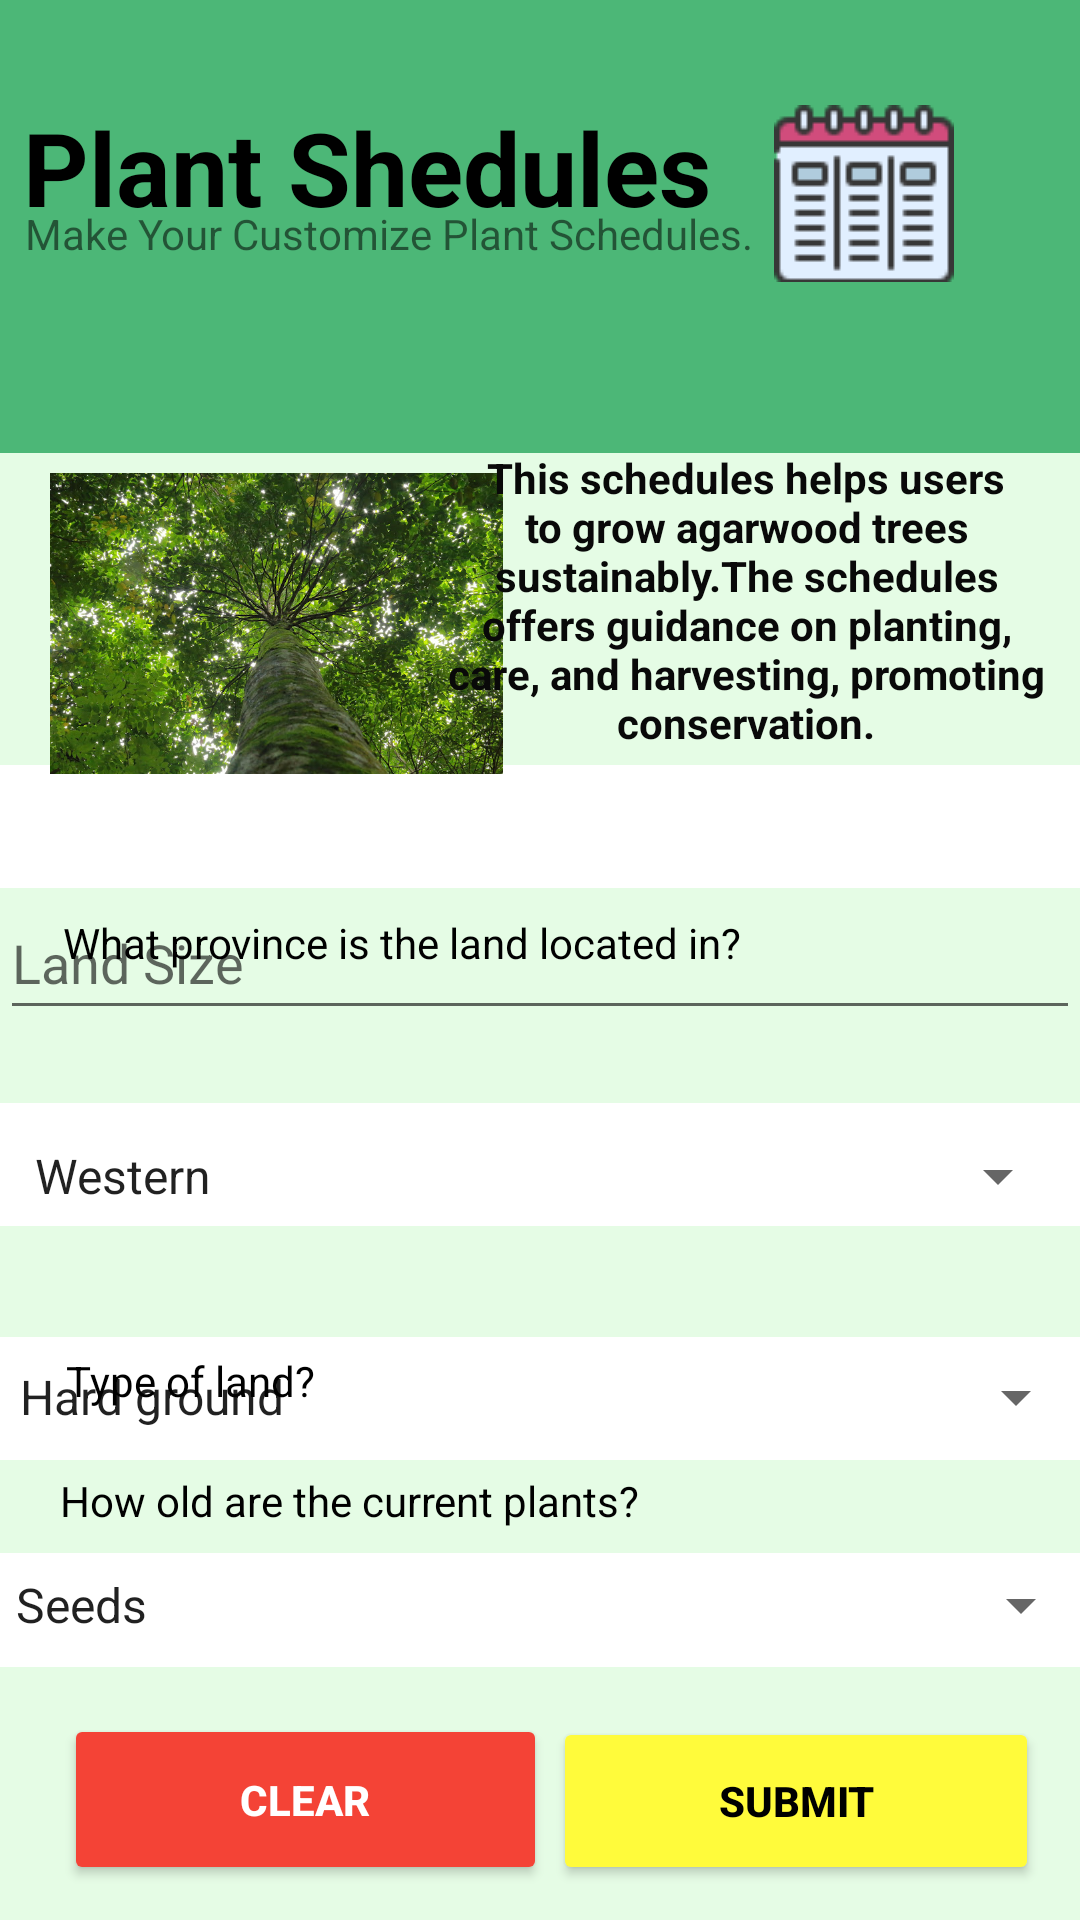

Reconstruct the res/layout file that produces this screen, plus the resources it refers to.
<!-- AndroidManifest.xml: application theme Theme.Finally -->
<!-- res/layout/activity_schedule.xml -->
<?xml version="1.0" encoding="utf-8"?>
<androidx.constraintlayout.widget.ConstraintLayout xmlns:android="http://schemas.android.com/apk/res/android"
    xmlns:app="http://schemas.android.com/apk/res-auto"
    xmlns:tools="http://schemas.android.com/tools"
    android:layout_width="match_parent"
    android:layout_height="match_parent"
    android:background="@color/background1"
    tools:context=".MainActivity">

    <ImageView
        android:id="@+id/imageView"
        android:layout_width="412dp"
        android:layout_height="151dp"
        app:layout_constraintBottom_toBottomOf="parent"
        app:layout_constraintEnd_toEndOf="parent"
        app:layout_constraintHorizontal_bias="0.0"
        app:layout_constraintStart_toStartOf="parent"
        app:layout_constraintTop_toTopOf="parent"
        app:layout_constraintVertical_bias="0.0"
        app:srcCompat="@drawable/greenbox" />

    <TextView
        android:id="@+id/textView"
        android:layout_width="271dp"
        android:layout_height="67dp"
        android:layout_marginBottom="32dp"
        android:fontFamily="sans-serif"
        android:text="@string/shedule1"
        android:textColor="@color/black"
        android:textSize="@dimen/Mainheader"
        android:textStyle="bold"
        app:layout_constraintBottom_toBottomOf="@+id/imageView"
        app:layout_constraintEnd_toEndOf="parent"
        app:layout_constraintHorizontal_bias="0.085"
        app:layout_constraintStart_toStartOf="parent"
        app:layout_constraintTop_toTopOf="parent"
        app:layout_constraintVertical_bias="0.634" />

    <TextView
        android:id="@+id/textView2"
        android:layout_width="wrap_content"
        android:layout_height="wrap_content"
        android:text="@string/makecusplant"
        android:textSize="@dimen/Mainheadersub"
        app:layout_constraintBottom_toBottomOf="parent"
        app:layout_constraintEnd_toEndOf="parent"
        app:layout_constraintHorizontal_bias="0.07"
        app:layout_constraintStart_toStartOf="parent"
        app:layout_constraintTop_toTopOf="parent"
        app:layout_constraintVertical_bias="0.110000014" />

    <TextView
        android:id="@+id/textView3"
        android:layout_width="wrap_content"
        android:layout_height="wrap_content"
        android:fontFamily="sans-serif"
        android:text="@string/landsize"
        android:textColor="@color/black"
        android:textSize="@dimen/Q1"
        app:layout_constraintBottom_toBottomOf="parent"
        app:layout_constraintEnd_toEndOf="parent"
        app:layout_constraintHorizontal_bias="0.144"
        app:layout_constraintStart_toStartOf="parent"
        app:layout_constraintTop_toTopOf="parent"
        app:layout_constraintVertical_bias="0.439" />

    <ImageView
        android:id="@+id/imageView2"
        android:layout_width="362dp"
        android:layout_height="41dp"
        android:layout_marginBottom="344dp"
        android:textColor="@color/black"
        app:layout_constraintBottom_toBottomOf="parent"
        app:layout_constraintEnd_toEndOf="parent"
        app:layout_constraintStart_toStartOf="parent"
        app:layout_constraintTop_toBottomOf="@+id/textView3"
        app:layout_constraintVertical_bias="1.0"
        app:srcCompat="@drawable/whitebox" />

    <ImageView
        android:id="@+id/imageView3"
        android:layout_width="362dp"
        android:layout_height="41dp"
        android:textColor="@color/black"
        app:layout_constraintBottom_toBottomOf="parent"
        app:layout_constraintEnd_toEndOf="parent"
        app:layout_constraintHorizontal_bias="0.428"
        app:layout_constraintStart_toStartOf="parent"
        app:layout_constraintTop_toTopOf="parent"
        app:layout_constraintVertical_bias="0.614"
        app:srcCompat="@drawable/whitebox" />

    <ImageView
        android:id="@+id/imageView4"
        android:layout_width="362dp"
        android:layout_height="41dp"
        android:textColor="@color/black"
        app:layout_constraintBottom_toBottomOf="parent"
        app:layout_constraintEnd_toEndOf="parent"
        app:layout_constraintStart_toStartOf="parent"
        app:layout_constraintTop_toTopOf="parent"
        app:layout_constraintVertical_bias="0.744"
        app:srcCompat="@drawable/whitebox" />

    <Spinner
        android:id="@+id/spinnerLandType"
        android:layout_width="364dp"
        android:layout_height="48dp"
        android:entries="@array/tyland"
        app:layout_constraintBottom_toBottomOf="parent"
        app:layout_constraintEnd_toEndOf="parent"
        app:layout_constraintHorizontal_bias="0.489"
        app:layout_constraintStart_toStartOf="parent"
        app:layout_constraintTop_toTopOf="parent"
        app:layout_constraintVertical_bias="0.746" />

    <TextView
        android:id="@+id/textView4"
        android:layout_width="wrap_content"
        android:layout_height="wrap_content"
        android:layout_marginBottom="316dp"
        android:text="@string/land_1"
        android:textColor="@color/black"
        android:textSize="@dimen/Q2"
        app:layout_constraintBottom_toBottomOf="parent"
        app:layout_constraintEnd_toEndOf="parent"
        app:layout_constraintHorizontal_bias="0.158"
        app:layout_constraintStart_toStartOf="parent"
        app:layout_constraintTop_toBottomOf="@+id/imageView2"
        app:layout_constraintVertical_bias="0.96" />

    <TextView
        android:id="@+id/textView5"
        android:layout_width="wrap_content"
        android:layout_height="wrap_content"
        android:layout_marginTop="204dp"
        android:text="@string/land_2"
        android:textColor="@color/black"
        android:textSize="@dimen/Q3"
        app:layout_constraintBottom_toBottomOf="parent"
        app:layout_constraintEnd_toEndOf="parent"
        app:layout_constraintHorizontal_bias="0.08"
        app:layout_constraintStart_toStartOf="parent"
        app:layout_constraintTop_toBottomOf="@+id/imageView"
        app:layout_constraintVertical_bias="0.36" />

    <EditText
        android:id="@+id/etLandSize"
        android:layout_width="360dp"
        android:layout_height="48dp"
        android:ems="10"
        android:inputType="number"
        android:hint="Land Size"
        app:layout_constraintBottom_toBottomOf="parent"
        app:layout_constraintEnd_toEndOf="parent"
        app:layout_constraintHorizontal_bias="0.49"
        app:layout_constraintStart_toStartOf="parent"
        app:layout_constraintTop_toTopOf="parent"
        app:layout_constraintVertical_bias="0.499" />

    <TextView
        android:id="@+id/textView6"
        android:layout_width="wrap_content"
        android:layout_height="wrap_content"
        android:text="@string/land_4"
        android:textColor="@color/black"
        android:textSize="@dimen/Q4"
        app:layout_constraintBottom_toBottomOf="parent"
        app:layout_constraintEnd_toEndOf="parent"
        app:layout_constraintHorizontal_bias="0.12"
        app:layout_constraintStart_toStartOf="parent"
        app:layout_constraintTop_toTopOf="parent"
        app:layout_constraintVertical_bias="0.79" />

    <Button
        android:id="@+id/btnClear"
        android:layout_width="161dp"
        android:layout_height="57dp"
        android:backgroundTint="@color/Cancelbotton"
        android:text="@string/land3_but1"
        android:textColor="@color/white"
        android:textSize="@dimen/page1redbotton"
        android:textStyle="bold"
        app:layout_constraintBottom_toBottomOf="parent"
        app:layout_constraintEnd_toEndOf="parent"
        app:layout_constraintHorizontal_bias="0.107"
        app:layout_constraintStart_toStartOf="parent"
        app:layout_constraintTop_toTopOf="parent"
        app:layout_constraintVertical_bias="0.98" />

    <Button
        android:id="@+id/btnSubmit"
        android:layout_width="162dp"
        android:layout_height="56dp"
        android:backgroundTint="@color/correctbotton"
        android:text="@string/land4_but2"
        android:textColor="@color/black"
        android:textSize="@dimen/page1yellowbotton"
        android:textStyle="bold"
        app:layout_constraintBottom_toBottomOf="parent"
        app:layout_constraintEnd_toEndOf="parent"
        app:layout_constraintHorizontal_bias="0.931"
        app:layout_constraintStart_toStartOf="parent"
        app:layout_constraintTop_toTopOf="parent"
        app:layout_constraintVertical_bias="0.98" />

    <ImageView
        android:id="@+id/imageView6"
        android:layout_width="wrap_content"
        android:layout_height="wrap_content"
        app:layout_constraintBottom_toBottomOf="parent"
        app:layout_constraintEnd_toEndOf="parent"
        app:layout_constraintHorizontal_bias="0.86"
        app:layout_constraintStart_toStartOf="@+id/imageView"
        app:layout_constraintTop_toTopOf="@+id/imageView"
        app:layout_constraintVertical_bias="0.060000002"
        app:srcCompat="@drawable/icons1" />

    <ImageView
        android:id="@+id/imageView9"
        android:layout_width="151dp"
        android:layout_height="133dp"
        app:layout_constraintBottom_toBottomOf="parent"
        app:layout_constraintEnd_toEndOf="parent"
        app:layout_constraintHorizontal_bias="0.08"
        app:layout_constraintStart_toStartOf="parent"
        app:layout_constraintTop_toTopOf="parent"
        app:layout_constraintVertical_bias="0.279"
        app:srcCompat="@drawable/pro" />

    <TextView
        android:id="@+id/textView14"
        android:layout_width="204dp"
        android:layout_height="124dp"
        android:text="@string/aim"
        android:textAlignment="center"
        android:textColor="#090909"
        android:textSize="@dimen/Aimtext"
        android:textStyle="bold"
        app:layout_constraintBottom_toBottomOf="parent"
        app:layout_constraintEnd_toEndOf="parent"
        app:layout_constraintHorizontal_bias="0.94"
        app:layout_constraintStart_toStartOf="parent"
        app:layout_constraintTop_toTopOf="parent"
        app:layout_constraintVertical_bias="0.29000002" />

    <ImageView
        android:id="@+id/imageView8"
        android:layout_width="360dp"
        android:layout_height="38dp"
        app:layout_constraintBottom_toBottomOf="parent"
        app:layout_constraintEnd_toEndOf="parent"
        app:layout_constraintStart_toStartOf="parent"
        app:layout_constraintTop_toTopOf="parent"
        app:layout_constraintVertical_bias="0.86"
        app:srcCompat="@drawable/whitebox" />

    <Spinner
        android:id="@+id/spinnerPlantsAge"
        android:layout_width="367dp"
        android:layout_height="48dp"
        android:entries="@array/plantoldtype"
        app:layout_constraintBottom_toBottomOf="parent"
        app:layout_constraintEnd_toEndOf="parent"
        app:layout_constraintHorizontal_bias="0.454"
        app:layout_constraintStart_toStartOf="parent"
        app:layout_constraintTop_toTopOf="parent"
        app:layout_constraintVertical_bias="0.863" />

    <Spinner
        android:id="@+id/spinnerProvince"
        android:layout_width="353dp"
        android:layout_height="50dp"
        android:entries="@array/Shedulelocation"
        app:layout_constraintBottom_toBottomOf="parent"
        app:layout_constraintEnd_toEndOf="parent"
        app:layout_constraintStart_toStartOf="parent"
        app:layout_constraintTop_toTopOf="parent"
        app:layout_constraintVertical_bias="0.622" />

</androidx.constraintlayout.widget.ConstraintLayout>
<!-- resources referenced by this layout -->
<resources>
  <string-array name="Shedulelocation">
          <item>Western</item>
          <item>Eastern</item>
          <item>Southern</item>
          <item>Central</item>
          <item>North Western</item>
          <item>Sabaragamuwa</item>
          <item>North Central</item>
          <item>Uva</item>
          <item>Northern</item>
      </string-array>
  <string-array name="plantoldtype">
          <item>Seeds</item>
          <item>-1 or 1 Year</item>
          <item>+1 Years</item>
  
      </string-array>
  <string-array name="tyland">
          <item>Hard ground</item>
          <item>Not</item>
      </string-array>
  <color name="Cancelbotton">#F44336</color>
  <color name="background1">#e5fce5</color>
  <color name="black">#FF000000</color>
  <color name="correctbotton">#FFFB3B</color>
  <color name="white">#FFFFFFFF</color>
  <dimen name="Aimtext">14sp</dimen>
  <dimen name="Mainheader">34sp</dimen>
  <dimen name="Mainheadersub">14sp</dimen>
  <dimen name="Q1">14sp</dimen>
  <dimen name="Q2">14sp</dimen>
  <dimen name="Q3">14sp</dimen>
  <dimen name="Q4">14sp</dimen>
  <dimen name="page1redbotton">14sp</dimen>
  <dimen name="page1yellowbotton">14sp</dimen>
  <!-- drawable greenbox (drawable) -->
  <?xml version="1.0" encoding="utf-8"?>
  <selector xmlns:android="http://schemas.android.com/apk/res/android">
      <item>
          <shape android:shape="rectangle">
              <corners android:radius="0dp"/>
              <solid android:color="#4CB777"/>
          </shape>
      </item>
  </selector>
  <!-- drawable icons1: png bitmap (drawable, 1017 bytes) -->
  <!-- drawable pro: png bitmap (drawable, 708430 bytes) -->
  <!-- drawable whitebox (drawable) -->
  <?xml version="1.0" encoding="utf-8"?>
  <selector xmlns:android="http://schemas.android.com/apk/res/android">
      <item>
          <shape android:shape="rectangle">
  
              <solid android:color="#ffffff"/>
          </shape>
      </item>
  </selector>
  <string name="aim">This schedules helps users to grow agarwood trees sustainably.The schedules offers guidance on planting, care, and harvesting, promoting conservation.</string>
  <string name="land3_but1">CLEAR</string>
  <string name="land4_but2">Submit</string>
  <string name="land_1">What province is the land located in?</string>
  <string name="land_2">Type of land?</string>
  <string name="land_4">How old are the current plants?</string>
  <string name="landsize">What is the size of your land?(Perch)</string>
  <string name="makecusplant">Make Your Customize Plant Schedules.</string>
  <string name="shedule1">Plant Shedules</string>
  <style name="Theme.Finally" parent="Theme.MaterialComponents.DayNight.NoActionBar">
          
          <item name="colorPrimary">@color/purple_500</item>
          <item name="colorPrimaryVariant">@color/purple_700</item>
          <item name="colorOnPrimary">@color/white</item>
          
          <item name="colorSecondary">@color/teal_200</item>
          <item name="colorSecondaryVariant">@color/teal_700</item>
          <item name="colorOnSecondary">@color/black</item>
          
          <item name="android:statusBarColor">?attr/colorPrimaryVariant</item>
          
      </style>
  <color name="purple_500">#FF6200EE</color>
  <color name="purple_700">#FF3700B3</color>
  <color name="teal_200">#FF03DAC5</color>
  <color name="teal_700">#FF018786</color>
</resources>
